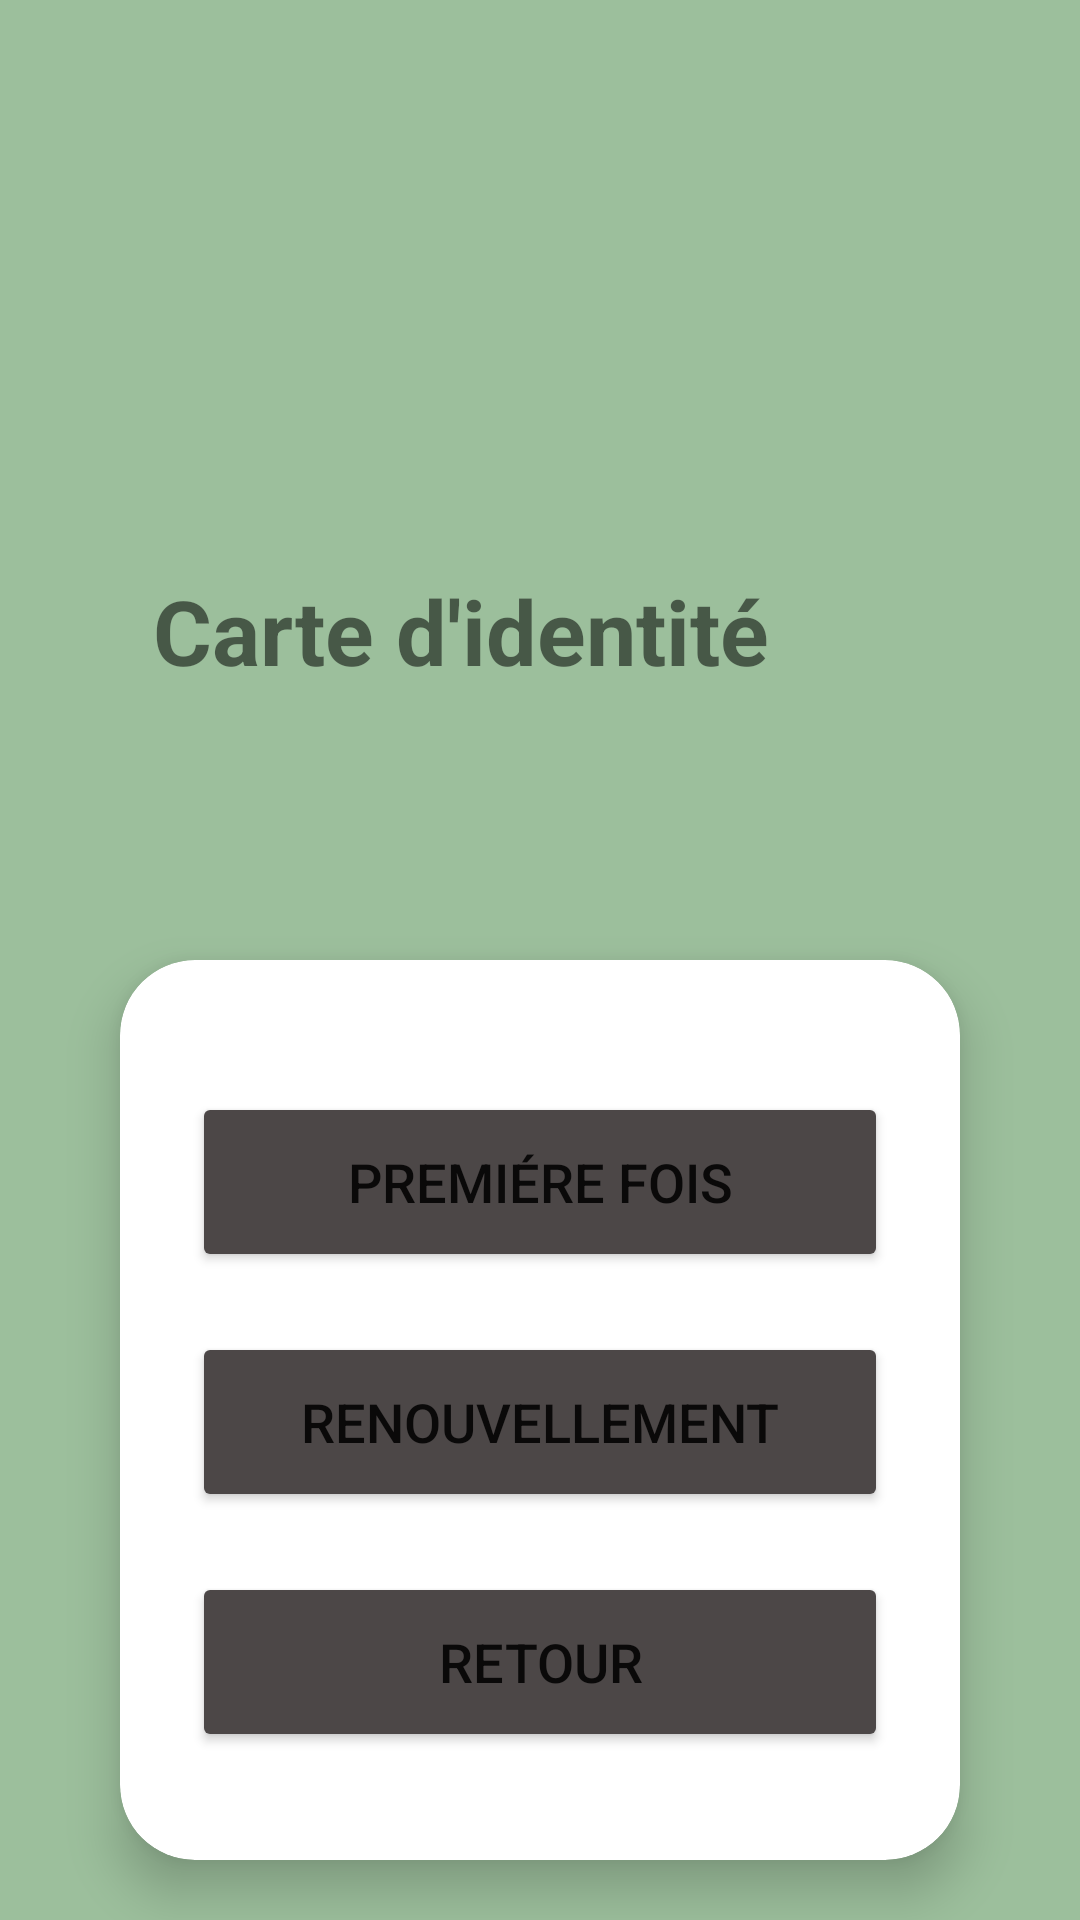

Write the Android layout XML for this screen, with the resource values it uses.
<!-- AndroidManifest.xml: application theme Theme.PoliceApp -->
<!-- res/layout/activity_d1.xml -->
<?xml version="1.0" encoding="utf-8"?>
<LinearLayout xmlns:android="http://schemas.android.com/apk/res/android"
    xmlns:app="http://schemas.android.com/apk/res-auto"
    xmlns:tools="http://schemas.android.com/tools"
    android:layout_width="match_parent"
    android:layout_height="match_parent"
    android:background="#9CBF9C"
    android:orientation="vertical"
    tools:context=".D1Activity">

    <RelativeLayout
        android:layout_width="wrap_content"
        android:layout_height="250dp"
        android:layout_weight="0"
        android:layout_marginTop="30dp">
        <ImageView

            android:layout_width="wrap_content"
            android:layout_height="160dp"
            android:src="@drawable/card"/>

        <TextView
            android:layout_width="wrap_content"
            android:layout_height="wrap_content"
            android:layout_alignParentTop="true"
            android:layout_alignParentEnd="true"
            android:layout_marginTop="160dp"
            android:layout_marginEnd="96dp"
            android:gravity="center"
            android:text="Carte d'identité "
            android:textSize="30sp"
            android:textStyle="bold"></TextView>

    </RelativeLayout>
    <androidx.cardview.widget.CardView
        android:layout_width="match_parent"
        android:layout_height="300dp"
        android:layout_margin="40dp"
        app:cardCornerRadius="25dp"
        app:cardElevation="10dp">

        <LinearLayout
            android:layout_width="match_parent"
            android:layout_height="match_parent"
            android:orientation="vertical"
            android:layout_gravity="center_horizontal"
            android:padding="24dp">

            <Button
                android:layout_width="match_parent"
                android:layout_height="60dp"
                android:text="Premiére fois"
                android:id="@+id/card1"
                android:textSize="18dp"
                android:layout_marginTop="20dp"
                app:cornerRadius="20dp"
                android:backgroundTint="#4C4747"/>
            <Button
                android:layout_width="match_parent"
                android:layout_height="60dp"
                android:text="Renouvellement"
                android:id="@+id/card2"
                android:textSize="18dp"
                android:layout_marginTop="20dp"
                app:cornerRadius="20dp"
                android:backgroundTint="#4C4747"/>
            <Button
                android:layout_width="match_parent"
                android:layout_height="60dp"
                android:text="retour"
                android:id="@+id/home"
                android:textSize="18dp"
                android:layout_marginTop="20dp"
                app:cornerRadius="20dp"
                android:backgroundTint="#4C4747"/>

        </LinearLayout>
    </androidx.cardview.widget.CardView>

</LinearLayout>
<!-- resources referenced by this layout -->
<resources>
  <style name="Theme.PoliceApp" parent="Theme.MaterialComponents.DayNight.DarkActionBar">
          
          <item name="colorPrimary">@color/green</item>
          <item name="colorPrimaryVariant">@color/white</item>
          <item name="colorOnPrimary">@color/white</item>
          
          <item name="colorSecondary">@color/teal_200</item>
          <item name="colorSecondaryVariant">@color/teal_700</item>
          <item name="colorOnSecondary">@color/black</item>
          
          <item name="android:statusBarColor">?attr/colorPrimaryVariant</item>
          
      </style>
  <color name="green">#73AC75</color>
  <color name="white">#FFFFFFFF</color>
  <color name="teal_200">#FF03DAC5</color>
  <color name="teal_700">#FF018786</color>
  <color name="black">#FF000000</color>
</resources>
